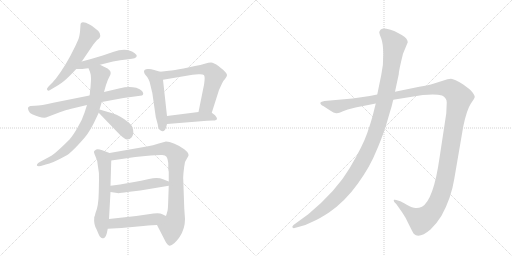
t = 0.00 s
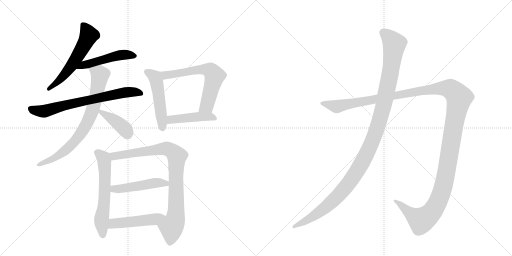
t = 2.27 s
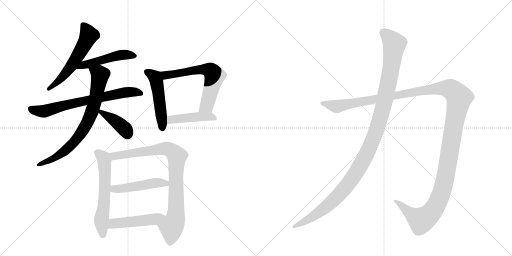
t = 4.54 s
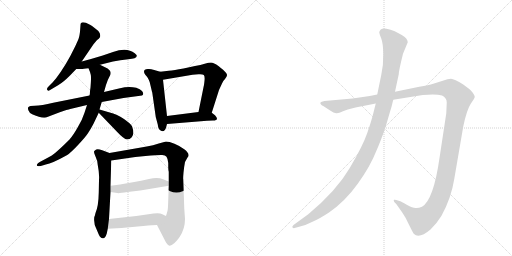
t = 6.82 s
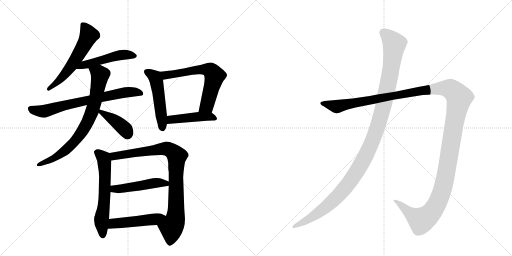
t = 9.09 s
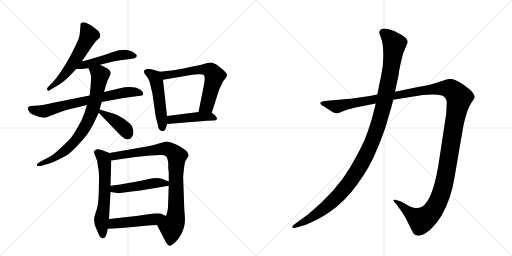
t = 11.36 s

The animated SVG that drew these frames (rendered in a browser with its animation timeline set to each time). Animation: 14 CSS @keyframes rules; one cycle of 11.36 s.

<svg version="1.1" viewBox="0 0 2048 1024" xmlns="http://www.w3.org/2000/svg">
  <g stroke="lightgray" stroke-dasharray="1,1" stroke-width="1" transform="scale(4, 4)">
    <line x1="0" y1="0" x2="256" y2="256"></line>
    <line x1="256" y1="0" x2="0" y2="256"></line>
    <line x1="128" y1="0" x2="128" y2="256"></line>
    <line x1="0" y1="128" x2="256" y2="128"></line>
    <line x1="256" y1="0" x2="512" y2="256"></line>
    <line x1="512" y1="0" x2="256" y2="256"></line>
    <line x1="384" y1="0" x2="384" y2="256"></line>
    <line x1="256" y1="128" x2="512" y2="128"></line>
  </g>
<g transform="scale(1, -1) translate(0, -850)">
   <style type="text/css">
    @keyframes keyframes0 {
      from {
       stroke: black;
       stroke-dashoffset: 574;
       stroke-width: 128;
       }
       65% {
       animation-timing-function: step-end;
       stroke: black;
       stroke-dashoffset: 0;
       stroke-width: 128;
       }
       to {
       stroke: black;
       stroke-width: 1024;
       }
       }
       #make-me-a-hanzi-animation-0 {
         animation: keyframes0 0.717122s both;
         animation-delay: 0.000000s;
         animation-timing-function: linear;
       }
    @keyframes keyframes1 {
      from {
       stroke: black;
       stroke-dashoffset: 492;
       stroke-width: 128;
       }
       62% {
       animation-timing-function: step-end;
       stroke: black;
       stroke-dashoffset: 0;
       stroke-width: 128;
       }
       to {
       stroke: black;
       stroke-width: 1024;
       }
       }
       #make-me-a-hanzi-animation-1 {
         animation: keyframes1 0.650391s both;
         animation-delay: 0.717122s;
         animation-timing-function: linear;
       }
    @keyframes keyframes2 {
      from {
       stroke: black;
       stroke-dashoffset: 708;
       stroke-width: 128;
       }
       70% {
       animation-timing-function: step-end;
       stroke: black;
       stroke-dashoffset: 0;
       stroke-width: 128;
       }
       to {
       stroke: black;
       stroke-width: 1024;
       }
       }
       #make-me-a-hanzi-animation-2 {
         animation: keyframes2 0.826172s both;
         animation-delay: 1.367513s;
         animation-timing-function: linear;
       }
    @keyframes keyframes3 {
      from {
       stroke: black;
       stroke-dashoffset: 762;
       stroke-width: 128;
       }
       71% {
       animation-timing-function: step-end;
       stroke: black;
       stroke-dashoffset: 0;
       stroke-width: 128;
       }
       to {
       stroke: black;
       stroke-width: 1024;
       }
       }
       #make-me-a-hanzi-animation-3 {
         animation: keyframes3 0.870117s both;
         animation-delay: 2.193685s;
         animation-timing-function: linear;
       }
    @keyframes keyframes4 {
      from {
       stroke: black;
       stroke-dashoffset: 403;
       stroke-width: 128;
       }
       57% {
       animation-timing-function: step-end;
       stroke: black;
       stroke-dashoffset: 0;
       stroke-width: 128;
       }
       to {
       stroke: black;
       stroke-width: 1024;
       }
       }
       #make-me-a-hanzi-animation-4 {
         animation: keyframes4 0.577962s both;
         animation-delay: 3.063802s;
         animation-timing-function: linear;
       }
    @keyframes keyframes5 {
      from {
       stroke: black;
       stroke-dashoffset: 496;
       stroke-width: 128;
       }
       62% {
       animation-timing-function: step-end;
       stroke: black;
       stroke-dashoffset: 0;
       stroke-width: 128;
       }
       to {
       stroke: black;
       stroke-width: 1024;
       }
       }
       #make-me-a-hanzi-animation-5 {
         animation: keyframes5 0.653646s both;
         animation-delay: 3.641764s;
         animation-timing-function: linear;
       }
    @keyframes keyframes6 {
      from {
       stroke: black;
       stroke-dashoffset: 638;
       stroke-width: 128;
       }
       67% {
       animation-timing-function: step-end;
       stroke: black;
       stroke-dashoffset: 0;
       stroke-width: 128;
       }
       to {
       stroke: black;
       stroke-width: 1024;
       }
       }
       #make-me-a-hanzi-animation-6 {
         animation: keyframes6 0.769206s both;
         animation-delay: 4.295410s;
         animation-timing-function: linear;
       }
    @keyframes keyframes7 {
      from {
       stroke: black;
       stroke-dashoffset: 451;
       stroke-width: 128;
       }
       59% {
       animation-timing-function: step-end;
       stroke: black;
       stroke-dashoffset: 0;
       stroke-width: 128;
       }
       to {
       stroke: black;
       stroke-width: 1024;
       }
       }
       #make-me-a-hanzi-animation-7 {
         animation: keyframes7 0.617025s both;
         animation-delay: 5.064616s;
         animation-timing-function: linear;
       }
    @keyframes keyframes8 {
      from {
       stroke: black;
       stroke-dashoffset: 603;
       stroke-width: 128;
       }
       66% {
       animation-timing-function: step-end;
       stroke: black;
       stroke-dashoffset: 0;
       stroke-width: 128;
       }
       to {
       stroke: black;
       stroke-width: 1024;
       }
       }
       #make-me-a-hanzi-animation-8 {
         animation: keyframes8 0.740723s both;
         animation-delay: 5.681641s;
         animation-timing-function: linear;
       }
    @keyframes keyframes9 {
      from {
       stroke: black;
       stroke-dashoffset: 884;
       stroke-width: 128;
       }
       74% {
       animation-timing-function: step-end;
       stroke: black;
       stroke-dashoffset: 0;
       stroke-width: 128;
       }
       to {
       stroke: black;
       stroke-width: 1024;
       }
       }
       #make-me-a-hanzi-animation-9 {
         animation: keyframes9 0.969401s both;
         animation-delay: 6.422363s;
         animation-timing-function: linear;
       }
    @keyframes keyframes10 {
      from {
       stroke: black;
       stroke-dashoffset: 480;
       stroke-width: 128;
       }
       61% {
       animation-timing-function: step-end;
       stroke: black;
       stroke-dashoffset: 0;
       stroke-width: 128;
       }
       to {
       stroke: black;
       stroke-width: 1024;
       }
       }
       #make-me-a-hanzi-animation-10 {
         animation: keyframes10 0.640625s both;
         animation-delay: 7.391764s;
         animation-timing-function: linear;
       }
    @keyframes keyframes11 {
      from {
       stroke: black;
       stroke-dashoffset: 484;
       stroke-width: 128;
       }
       61% {
       animation-timing-function: step-end;
       stroke: black;
       stroke-dashoffset: 0;
       stroke-width: 128;
       }
       to {
       stroke: black;
       stroke-width: 1024;
       }
       }
       #make-me-a-hanzi-animation-11 {
         animation: keyframes11 0.643880s both;
         animation-delay: 8.032389s;
         animation-timing-function: linear;
       }
    @keyframes keyframes12 {
      from {
       stroke: black;
       stroke-dashoffset: 1487;
       stroke-width: 128;
       }
       83% {
       animation-timing-function: step-end;
       stroke: black;
       stroke-dashoffset: 0;
       stroke-width: 128;
       }
       to {
       stroke: black;
       stroke-width: 1024;
       }
       }
       #make-me-a-hanzi-animation-12 {
         animation: keyframes12 1.460124s both;
         animation-delay: 8.676270s;
         animation-timing-function: linear;
       }
    @keyframes keyframes13 {
      from {
       stroke: black;
       stroke-dashoffset: 1196;
       stroke-width: 128;
       }
       80% {
       animation-timing-function: step-end;
       stroke: black;
       stroke-dashoffset: 0;
       stroke-width: 128;
       }
       to {
       stroke: black;
       stroke-width: 1024;
       }
       }
       #make-me-a-hanzi-animation-13 {
         animation: keyframes13 1.223307s both;
         animation-delay: 10.136393s;
         animation-timing-function: linear;
       }
</style>
<path d="M 327 604 L 374 673 Q 387 689 391 692 Q 395 694 399 700 Q 403 706 399 717 Q 395 727 381 736 Q 366 748 360 751 Q 322 771 322 750 L 320 723 Q 317 698 311 687 L 301 665 Q 264 588 223 535 Q 213 524 212 522 L 196 506 Q 186 496 188 492 Q 190 488 193 487 Q 196 486 207 494 L 234 510 Q 254 522 280 548 L 305 574 L 327 604 Z" fill="lightgray"></path> 
<path d="M 305 574 L 326 574 Q 332 574 354 577 L 400 591 L 452 604 Q 480 610 513 613 Q 546 615 547 626 Q 549 629 539 637 Q 508 663 452 642 L 411 628 Q 369 615 327 604 C 298 596 275 574 305 574 Z" fill="lightgray"></path> 
<path d="M 358 468 L 213 439 Q 166 428 139 427 L 122 426 Q 116 424 113 421 Q 110 417 114 408 Q 117 397 131 392 Q 163 377 184 380 L 239 401 Q 271 412 281 414 L 348 430 L 407 442 L 494 458 L 568 468 Q 578 473 568 486 Q 561 494 545 499 Q 513 505 480 497 L 416 482 L 358 468 Z" fill="lightgray"></path> 
<path d="M 354 577 L 360 562 Q 365 548 364 537 Q 364 526 362 500 L 360 486 Q 360 474 358 468 L 348 430 L 338 399 Q 330 373 311 341 Q 293 309 278 292 Q 220 234 200 224 Q 180 214 174 210 L 159 202 Q 150 197 148 192 Q 146 187 150 186 Q 154 185 163 186 L 183 192 Q 208 196 269 230 Q 283 239 313 271 Q 343 303 353 319 Q 363 334 374 355 L 395 399 L 398 412 L 407 442 L 416 482 L 424 510 Q 430 530 438 544 Q 447 558 439 568 Q 431 577 420 581 L 400 591 C 373 604 343 605 354 577 Z" fill="lightgray"></path> 
<path d="M 395 399 L 466 325 Q 497 292 508 292 Q 520 292 527 301 Q 539 316 528 345 Q 524 354 496 374 Q 468 394 432 402 L 398 412 C 376 418 376 418 395 399 Z" fill="lightgray"></path> 
<path d="M 576 563 Q 576 558 582 550 Q 591 541 594 533 Q 599 525 603 504 Q 608 482 609 480 L 623 382 L 631 352 Q 633 334 641 329 Q 657 318 664 339 L 668 354 L 668 386 L 652 531 C 649 561 649 561 641 563 L 620 569 Q 617 571 596 574 Q 576 576 576 563 Z" fill="lightgray"></path> 
<path d="M 847 399 L 876 490 L 888 516 Q 890 524 900 534 Q 908 544 908 549 Q 909 553 902 561 Q 896 569 875 585 Q 854 600 844 600 Q 835 600 819 595 Q 803 590 780 586 L 734 576 Q 696 569 675 567 L 641 563 C 611 559 622 526 652 531 L 770 551 L 794 553 Q 811 554 815 550 Q 820 545 818 527 Q 816 508 815 506 L 794 402 C 788 373 838 370 847 399 Z" fill="lightgray"></path> 
<path d="M 668 354 L 828 367 Q 837 368 852 368 Q 868 368 868 375 Q 868 381 860 389 L 847 399 C 836 407 824 406 794 402 L 668 386 C 638 382 638 352 668 354 Z" fill="lightgray"></path> 
<path d="M 377 -18 L 377 -20 Q 374 -47 387 -69 L 395 -88 Q 403 -105 412 -103 Q 421 -104 427 -84 L 431 -65 L 436 -26 L 442 82 L 442 107 L 445 208 C 446 235 446 235 438 238 L 409 249 Q 392 255 385 252 Q 378 248 376 244 Q 375 240 382 224 Q 390 208 391 190 Q 398 155 396 130 L 395 80 Q 394 25 382 -2 Q 379 -16 377 -18 Z" fill="lightgray"></path> 
<path d="M 628 -50 L 664 -120 Q 672 -132 678 -133 Q 684 -134 698 -122 Q 715 -104 719 -97 Q 740 -65 740 -26 L 737 17 L 733 133 Q 732 136 734 159 Q 736 182 740 202 L 750 220 Q 763 233 737 253 Q 720 266 698 275 Q 676 284 664 284 L 635 276 Q 613 269 587 264 L 438 238 C 408 233 415 204 445 208 L 541 222 L 582 226 Q 637 231 649 230 Q 661 229 666 223 Q 672 214 673 198 L 673 180 Q 673 171 675 163 L 675 124 L 675 107 L 673 51 Q 672 18 671 13 Q 671 8 664 -14 C 656 -43 614 -23 628 -50 Z" fill="lightgray"></path> 
<path d="M 442 82 L 469 78 Q 474 76 510 82 L 561 88 L 675 107 C 705 112 703 113 675 124 L 652 133 Q 631 142 596 134 Q 562 126 537 122 L 480 112 L 450 108 Q 444 108 442 107 C 412 103 412 86 442 82 Z" fill="lightgray"></path> 
<path d="M 431 -65 L 486 -62 L 573 -54 Q 615 -50 628 -50 C 658 -49 691 -27 664 -14 L 647 -6 Q 641 -2 614 -4 L 545 -14 L 436 -26 C 406 -29 401 -67 431 -65 Z" fill="lightgray"></path> 
<path d="M 1422 420 L 1503 436 L 1573 451 L 1691 470 Q 1745 475 1768 468 Q 1787 459 1787 440 L 1785 396 L 1758 218 Q 1734 50 1688 23 Q 1674 17 1662 18 Q 1651 18 1627 31 Q 1604 44 1601 45 L 1585 50 Q 1580 52 1576 51 Q 1573 49 1577 42 L 1585 34 L 1609 0 Q 1624 -21 1637 -51 Q 1653 -83 1655 -85 Q 1676 -107 1722 -68 Q 1745 -47 1766 -13 Q 1805 58 1817 134 L 1853 344 Q 1867 411 1883 435 Q 1899 458 1899 463 Q 1899 468 1891 479 Q 1883 490 1877 494 L 1853 512 Q 1817 534 1804 535 Q 1792 535 1771 527 L 1733 515 Q 1716 510 1677 503 L 1580 483 L 1509 472 L 1479 466 L 1410 456 L 1298 446 Q 1284 444 1282 440 Q 1280 436 1284 432 Q 1288 427 1293 426 L 1316 411 Q 1338 396 1347 397 Q 1356 398 1372 405 L 1391 412 L 1422 420 Z" fill="lightgray"></path> 
<path d="M 1503 436 L 1493 396 Q 1486 367 1469 318 Q 1452 268 1399 178 Q 1346 87 1233 -7 L 1174 -50 Q 1167 -56 1170 -60 Q 1174 -64 1178 -62 L 1193 -58 Q 1222 -52 1250 -37 Q 1278 -25 1316 0 Q 1380 44 1431 115 Q 1482 186 1506 248 Q 1519 276 1541 338 L 1558 396 Q 1567 424 1573 451 L 1580 483 L 1595 553 Q 1595 567 1612 635 L 1631 681 Q 1631 696 1607 710 L 1579 725 Q 1562 732 1546 735 Q 1530 737 1523 732 Q 1519 728 1517 722 Q 1517 716 1525 696 Q 1533 675 1533 633 Q 1534 591 1525 550 L 1509 472 L 1503 436 Z" fill="lightgray"></path> 
      <clipPath id="make-me-a-hanzi-clip-0">
      <path d="M 327 604 L 374 673 Q 387 689 391 692 Q 395 694 399 700 Q 403 706 399 717 Q 395 727 381 736 Q 366 748 360 751 Q 322 771 322 750 L 320 723 Q 317 698 311 687 L 301 665 Q 264 588 223 535 Q 213 524 212 522 L 196 506 Q 186 496 188 492 Q 190 488 193 487 Q 196 486 207 494 L 234 510 Q 254 522 280 548 L 305 574 L 327 604 Z" fill="lightgray"></path>
      </clipPath>
      <path clip-path="url(#make-me-a-hanzi-clip-0)" d="M 333 751 L 355 709 L 338 672 L 285 585 L 232 524 L 195 494 " fill="none" id="make-me-a-hanzi-animation-0" stroke-dasharray="446 892" stroke-linecap="round"></path>

      <clipPath id="make-me-a-hanzi-clip-1">
      <path d="M 305 574 L 326 574 Q 332 574 354 577 L 400 591 L 452 604 Q 480 610 513 613 Q 546 615 547 626 Q 549 629 539 637 Q 508 663 452 642 L 411 628 Q 369 615 327 604 C 298 596 275 574 305 574 Z" fill="lightgray"></path>
      </clipPath>
      <path clip-path="url(#make-me-a-hanzi-clip-1)" d="M 310 578 L 335 590 L 467 627 L 495 632 L 538 628 " fill="none" id="make-me-a-hanzi-animation-1" stroke-dasharray="364 728" stroke-linecap="round"></path>

      <clipPath id="make-me-a-hanzi-clip-2">
      <path d="M 358 468 L 213 439 Q 166 428 139 427 L 122 426 Q 116 424 113 421 Q 110 417 114 408 Q 117 397 131 392 Q 163 377 184 380 L 239 401 Q 271 412 281 414 L 348 430 L 407 442 L 494 458 L 568 468 Q 578 473 568 486 Q 561 494 545 499 Q 513 505 480 497 L 416 482 L 358 468 Z" fill="lightgray"></path>
      </clipPath>
      <path clip-path="url(#make-me-a-hanzi-clip-2)" d="M 122 415 L 146 407 L 182 406 L 267 431 L 491 479 L 536 483 L 563 477 " fill="none" id="make-me-a-hanzi-animation-2" stroke-dasharray="580 1160" stroke-linecap="round"></path>

      <clipPath id="make-me-a-hanzi-clip-3">
      <path d="M 354 577 L 360 562 Q 365 548 364 537 Q 364 526 362 500 L 360 486 Q 360 474 358 468 L 348 430 L 338 399 Q 330 373 311 341 Q 293 309 278 292 Q 220 234 200 224 Q 180 214 174 210 L 159 202 Q 150 197 148 192 Q 146 187 150 186 Q 154 185 163 186 L 183 192 Q 208 196 269 230 Q 283 239 313 271 Q 343 303 353 319 Q 363 334 374 355 L 395 399 L 398 412 L 407 442 L 416 482 L 424 510 Q 430 530 438 544 Q 447 558 439 568 Q 431 577 420 581 L 400 591 C 373 604 343 605 354 577 Z" fill="lightgray"></path>
      </clipPath>
      <path clip-path="url(#make-me-a-hanzi-clip-3)" d="M 361 575 L 400 550 L 371 411 L 343 348 L 293 277 L 262 248 L 206 212 L 157 192 " fill="none" id="make-me-a-hanzi-animation-3" stroke-dasharray="634 1268" stroke-linecap="round"></path>

      <clipPath id="make-me-a-hanzi-clip-4">
      <path d="M 395 399 L 466 325 Q 497 292 508 292 Q 520 292 527 301 Q 539 316 528 345 Q 524 354 496 374 Q 468 394 432 402 L 398 412 C 376 418 376 418 395 399 Z" fill="lightgray"></path>
      </clipPath>
      <path clip-path="url(#make-me-a-hanzi-clip-4)" d="M 402 404 L 487 346 L 502 331 L 510 310 " fill="none" id="make-me-a-hanzi-animation-4" stroke-dasharray="275 550" stroke-linecap="round"></path>

      <clipPath id="make-me-a-hanzi-clip-5">
      <path d="M 576 563 Q 576 558 582 550 Q 591 541 594 533 Q 599 525 603 504 Q 608 482 609 480 L 623 382 L 631 352 Q 633 334 641 329 Q 657 318 664 339 L 668 354 L 668 386 L 652 531 C 649 561 649 561 641 563 L 620 569 Q 617 571 596 574 Q 576 576 576 563 Z" fill="lightgray"></path>
      </clipPath>
      <path clip-path="url(#make-me-a-hanzi-clip-5)" d="M 590 561 L 618 543 L 625 528 L 650 339 " fill="none" id="make-me-a-hanzi-animation-5" stroke-dasharray="368 736" stroke-linecap="round"></path>

      <clipPath id="make-me-a-hanzi-clip-6">
      <path d="M 847 399 L 876 490 L 888 516 Q 890 524 900 534 Q 908 544 908 549 Q 909 553 902 561 Q 896 569 875 585 Q 854 600 844 600 Q 835 600 819 595 Q 803 590 780 586 L 734 576 Q 696 569 675 567 L 641 563 C 611 559 622 526 652 531 L 770 551 L 794 553 Q 811 554 815 550 Q 820 545 818 527 Q 816 508 815 506 L 794 402 C 788 373 838 370 847 399 Z" fill="lightgray"></path>
      </clipPath>
      <path clip-path="url(#make-me-a-hanzi-clip-6)" d="M 647 559 L 663 549 L 790 571 L 843 567 L 858 547 L 853 524 L 827 427 L 801 408 " fill="none" id="make-me-a-hanzi-animation-6" stroke-dasharray="510 1020" stroke-linecap="round"></path>

      <clipPath id="make-me-a-hanzi-clip-7">
      <path d="M 668 354 L 828 367 Q 837 368 852 368 Q 868 368 868 375 Q 868 381 860 389 L 847 399 C 836 407 824 406 794 402 L 668 386 C 638 382 638 352 668 354 Z" fill="lightgray"></path>
      </clipPath>
      <path clip-path="url(#make-me-a-hanzi-clip-7)" d="M 675 359 L 682 370 L 694 374 L 788 383 L 840 384 L 861 376 " fill="none" id="make-me-a-hanzi-animation-7" stroke-dasharray="323 646" stroke-linecap="round"></path>

      <clipPath id="make-me-a-hanzi-clip-8">
      <path d="M 377 -18 L 377 -20 Q 374 -47 387 -69 L 395 -88 Q 403 -105 412 -103 Q 421 -104 427 -84 L 431 -65 L 436 -26 L 442 82 L 442 107 L 445 208 C 446 235 446 235 438 238 L 409 249 Q 392 255 385 252 Q 378 248 376 244 Q 375 240 382 224 Q 390 208 391 190 Q 398 155 396 130 L 395 80 Q 394 25 382 -2 Q 379 -16 377 -18 Z" fill="lightgray"></path>
      </clipPath>
      <path clip-path="url(#make-me-a-hanzi-clip-8)" d="M 386 242 L 408 225 L 417 209 L 419 76 L 405 -36 L 411 -91 " fill="none" id="make-me-a-hanzi-animation-8" stroke-dasharray="475 950" stroke-linecap="round"></path>

      <clipPath id="make-me-a-hanzi-clip-9">
      <path d="M 628 -50 L 664 -120 Q 672 -132 678 -133 Q 684 -134 698 -122 Q 715 -104 719 -97 Q 740 -65 740 -26 L 737 17 L 733 133 Q 732 136 734 159 Q 736 182 740 202 L 750 220 Q 763 233 737 253 Q 720 266 698 275 Q 676 284 664 284 L 635 276 Q 613 269 587 264 L 438 238 C 408 233 415 204 445 208 L 541 222 L 582 226 Q 637 231 649 230 Q 661 229 666 223 Q 672 214 673 198 L 673 180 Q 673 171 675 163 L 675 124 L 675 107 L 673 51 Q 672 18 671 13 Q 671 8 664 -14 C 656 -43 614 -23 628 -50 Z" fill="lightgray"></path>
      </clipPath>
      <path clip-path="url(#make-me-a-hanzi-clip-9)" d="M 447 232 L 457 226 L 665 256 L 692 243 L 708 225 L 704 2 L 697 -42 L 686 -59 L 679 -123 " fill="none" id="make-me-a-hanzi-animation-9" stroke-dasharray="756 1512" stroke-linecap="round"></path>

      <clipPath id="make-me-a-hanzi-clip-10">
      <path d="M 442 82 L 469 78 Q 474 76 510 82 L 561 88 L 675 107 C 705 112 703 113 675 124 L 652 133 Q 631 142 596 134 Q 562 126 537 122 L 480 112 L 450 108 Q 444 108 442 107 C 412 103 412 86 442 82 Z" fill="lightgray"></path>
      </clipPath>
      <path clip-path="url(#make-me-a-hanzi-clip-10)" d="M 447 101 L 481 94 L 632 119 L 667 111 " fill="none" id="make-me-a-hanzi-animation-10" stroke-dasharray="352 704" stroke-linecap="round"></path>

      <clipPath id="make-me-a-hanzi-clip-11">
      <path d="M 431 -65 L 486 -62 L 573 -54 Q 615 -50 628 -50 C 658 -49 691 -27 664 -14 L 647 -6 Q 641 -2 614 -4 L 545 -14 L 436 -26 C 406 -29 401 -67 431 -65 Z" fill="lightgray"></path>
      </clipPath>
      <path clip-path="url(#make-me-a-hanzi-clip-11)" d="M 438 -59 L 454 -44 L 581 -32 L 658 -17 " fill="none" id="make-me-a-hanzi-animation-11" stroke-dasharray="356 712" stroke-linecap="round"></path>

      <clipPath id="make-me-a-hanzi-clip-12">
      <path d="M 1422 420 L 1503 436 L 1573 451 L 1691 470 Q 1745 475 1768 468 Q 1787 459 1787 440 L 1785 396 L 1758 218 Q 1734 50 1688 23 Q 1674 17 1662 18 Q 1651 18 1627 31 Q 1604 44 1601 45 L 1585 50 Q 1580 52 1576 51 Q 1573 49 1577 42 L 1585 34 L 1609 0 Q 1624 -21 1637 -51 Q 1653 -83 1655 -85 Q 1676 -107 1722 -68 Q 1745 -47 1766 -13 Q 1805 58 1817 134 L 1853 344 Q 1867 411 1883 435 Q 1899 458 1899 463 Q 1899 468 1891 479 Q 1883 490 1877 494 L 1853 512 Q 1817 534 1804 535 Q 1792 535 1771 527 L 1733 515 Q 1716 510 1677 503 L 1580 483 L 1509 472 L 1479 466 L 1410 456 L 1298 446 Q 1284 444 1282 440 Q 1280 436 1284 432 Q 1288 427 1293 426 L 1316 411 Q 1338 396 1347 397 Q 1356 398 1372 405 L 1391 412 L 1422 420 Z" fill="lightgray"></path>
      </clipPath>
      <path clip-path="url(#make-me-a-hanzi-clip-12)" d="M 1288 437 L 1356 425 L 1689 489 L 1760 497 L 1802 494 L 1830 469 L 1837 459 L 1786 163 L 1766 78 L 1743 25 L 1710 -16 L 1685 -32 L 1580 47 " fill="none" id="make-me-a-hanzi-animation-12" stroke-dasharray="1359 2718" stroke-linecap="round"></path>

      <clipPath id="make-me-a-hanzi-clip-13">
      <path d="M 1503 436 L 1493 396 Q 1486 367 1469 318 Q 1452 268 1399 178 Q 1346 87 1233 -7 L 1174 -50 Q 1167 -56 1170 -60 Q 1174 -64 1178 -62 L 1193 -58 Q 1222 -52 1250 -37 Q 1278 -25 1316 0 Q 1380 44 1431 115 Q 1482 186 1506 248 Q 1519 276 1541 338 L 1558 396 Q 1567 424 1573 451 L 1580 483 L 1595 553 Q 1595 567 1612 635 L 1631 681 Q 1631 696 1607 710 L 1579 725 Q 1562 732 1546 735 Q 1530 737 1523 732 Q 1519 728 1517 722 Q 1517 716 1525 696 Q 1533 675 1533 633 Q 1534 591 1525 550 L 1509 472 L 1503 436 Z" fill="lightgray"></path>
      </clipPath>
      <path clip-path="url(#make-me-a-hanzi-clip-13)" d="M 1532 720 L 1554 703 L 1577 670 L 1573 633 L 1534 426 L 1510 340 L 1470 242 L 1412 139 L 1347 61 L 1259 -12 L 1175 -56 " fill="none" id="make-me-a-hanzi-animation-13" stroke-dasharray="1068 2136" stroke-linecap="round"></path>

</g>
</svg>
